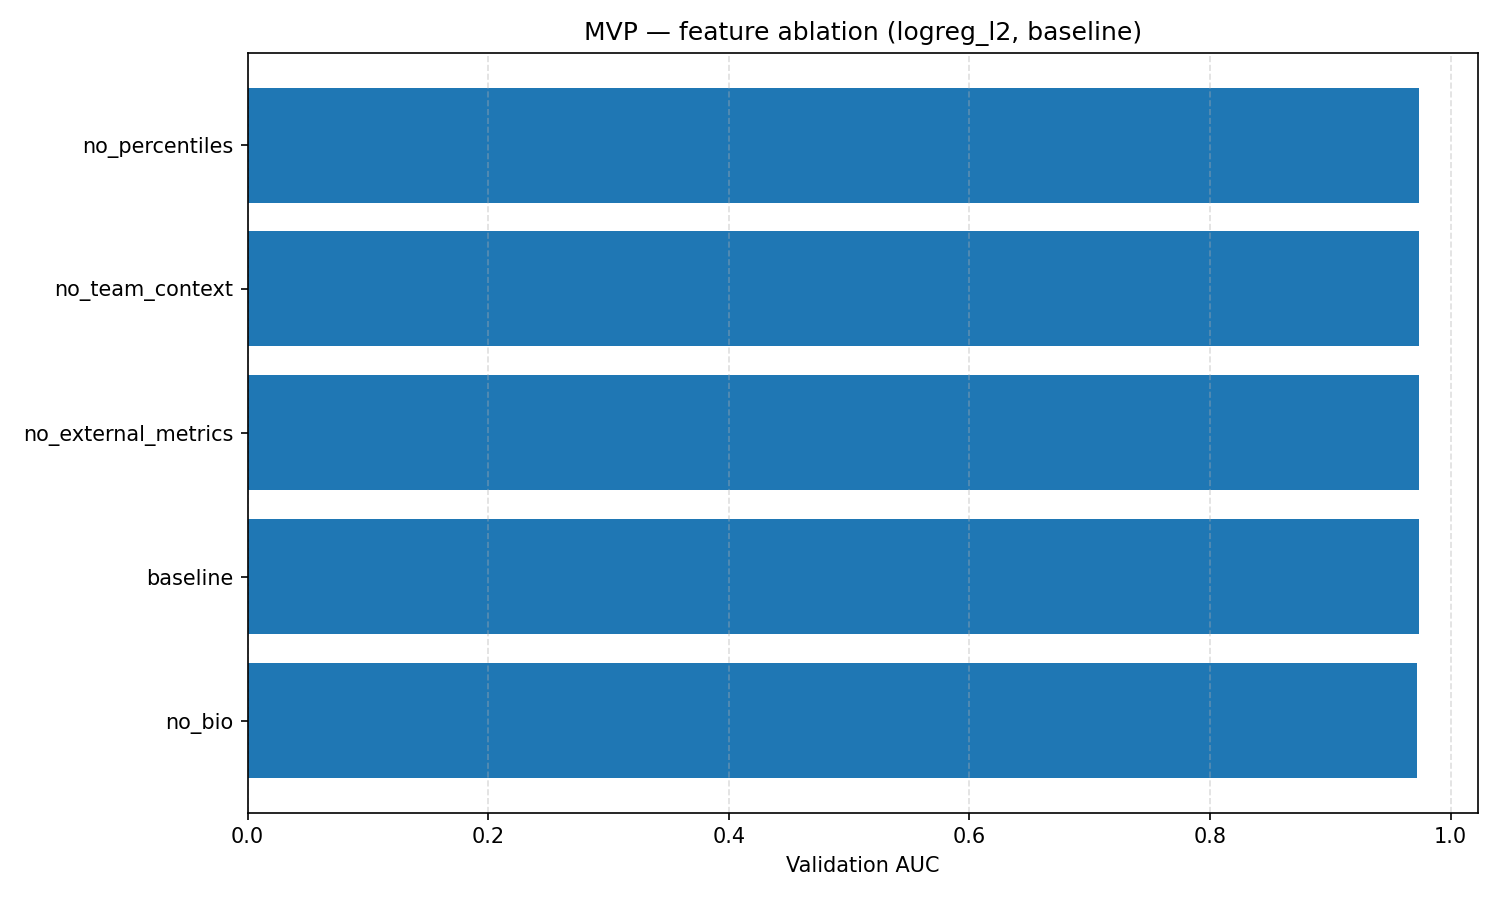

The table this chart was drawn from, first rows:
award, feature_set, model, variant, dropped_cols, n_runs, train_auc_mean, train_auc_std, val_auc_mean, val_auc_std, test_auc_mean, test_auc_std
mvp, baseline, logreg_l2, baseline, 0, 5, 0.9778, 0.0, 0.9737, 0.0, 0.977, 1.2412670766236366e-16
mvp, baseline, logreg_l2, no_team_context, 0, 5, 0.9778, 0.0, 0.9737, 0.0, 0.977, 1.2412670766236366e-16
mvp, baseline, logreg_l2, no_external_metrics, 3, 5, 0.9775, 0.0, 0.9737, 0.0, 0.9767, 1.2412670766236366e-16
mvp, baseline, logreg_l2, no_percentiles, 0, 5, 0.9778, 0.0, 0.9737, 0.0, 0.977, 1.2412670766236366e-16
mvp, baseline, logreg_l2, no_bio, 5, 5, 0.9774, 0.0, 0.9717, 0.0, 0.9783, 0.0
